Run: headless pygame with SDL's dummy video driver; simulated clock (each Clock.tick advances the game by its frame time, no real sleeping); random seed 0; keys injected as events and as key.get_pressed() state; no mouse input.
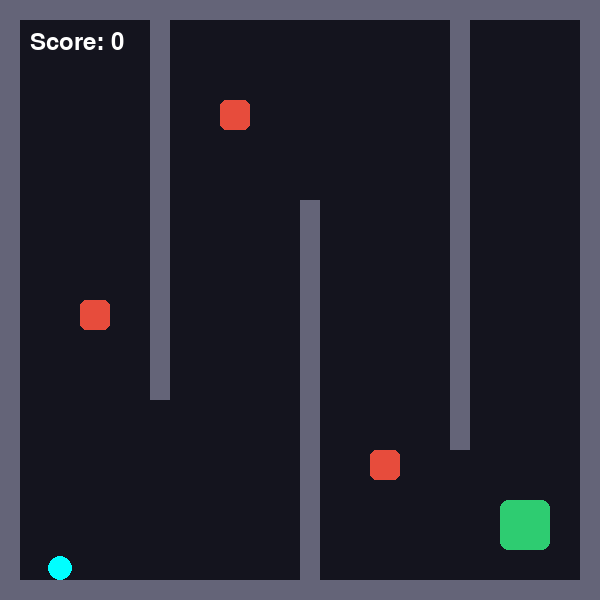
Frame 1 of 4 · flips 1–60 · no input
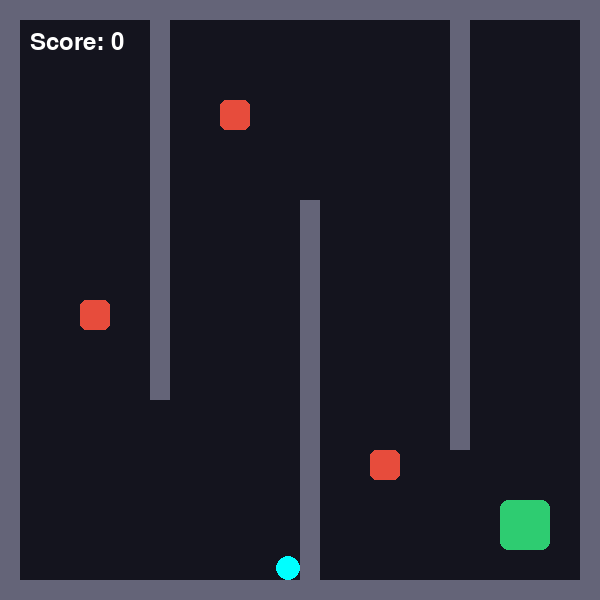
Frame 2 of 4 · flips 61–180 · tapped SPACE, RETURN · held RIGHT (→), D
Frame 3 of 4 · flips 181–300 · held DOWN (↓), S · screen unchanged from frame 2, image omitted
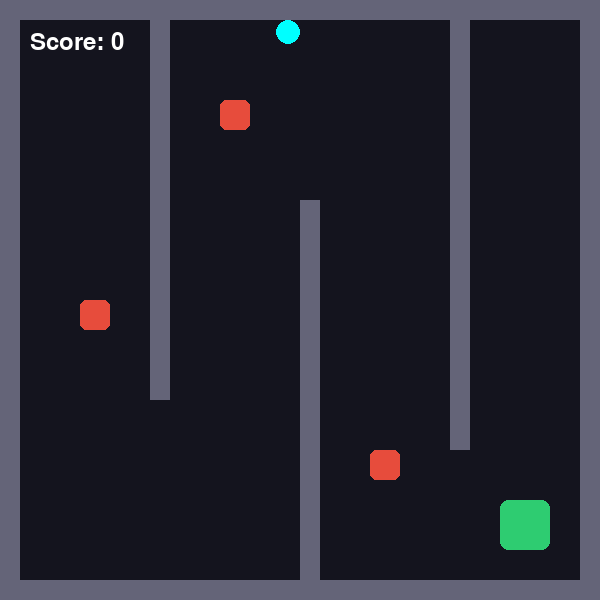
Frame 4 of 4 · flips 301–420 · held LEFT (←), A, UP (↑), W

The pygame program that drew these frames:

import pygame
import sys

# Pygame-ni ishga tushirish
pygame.init()

# Ekran va ranglar
WIDTH, HEIGHT = 600, 600
BG_COLOR = (20, 20, 30)
WHITE = (255, 255, 255)
CYAN = (0, 255, 255)
GREEN = (46, 204, 113)
RED = (231, 76, 60)
GRAY = (100, 100, 120)

screen = pygame.display.set_mode((WIDTH, HEIGHT))
pygame.display.set_caption("43. Gravity Maze")
clock = pygame.time.Clock()
font = pygame.font.SysFont(None, 36)

# Sharcha parametrlari
ball_r = 12
ball_x, ball_y = 60, 60
vx, vy = 0, 0

# Gravitatsiya kuchi
gx, gy = 0, 0.5

# Devorlar (Labirint)
walls = [
    pygame.Rect(150, 0, 20, 400),
    pygame.Rect(300, 200, 20, 400),
    pygame.Rect(450, 0, 20, 450),
    pygame.Rect(0, 580, 600, 20),
    pygame.Rect(0, 0, 600, 20),
    pygame.Rect(0, 0, 20, 600),
    pygame.Rect(580, 0, 20, 600)
]

# Tuzoqlar (Qizil teshiklar)
traps = [
    pygame.Rect(80, 300, 30, 30),
    pygame.Rect(220, 100, 30, 30),
    pygame.Rect(370, 450, 30, 30)
]

# Marra (Yashil zona)
goal = pygame.Rect(500, 500, 50, 50)
score = 0

while True:
    for event in pygame.event.get():
        if event.type == pygame.QUIT:
            pygame.quit()
            sys.exit()

        if event.type == pygame.KEYDOWN:
            # Gravitatsiya yo'nalishini almashtirish
            if event.key == pygame.K_LEFT:
                gx, gy = -0.5, 0
            elif event.key == pygame.K_RIGHT:
                gx, gy = 0.5, 0
            elif event.key == pygame.K_UP:
                gx, gy = 0, -0.5
            elif event.key == pygame.K_DOWN:
                gx, gy = 0, 0.5

    # Fizika
    vx += gx
    vy += gy

    # X o'qi bo'yicha harakat va devorlar bilan to'qnashuv
    ball_x += vx
    ball_rect = pygame.Rect(ball_x - ball_r, ball_y - ball_r, ball_r * 2, ball_r * 2)
    for wall in walls:
        if ball_rect.colliderect(wall):
            if vx > 0:
                ball_x = wall.left - ball_r
            elif vx < 0:
                ball_x = wall.right + ball_r
            vx = 0

    # Y o'qi bo'yicha harakat va devorlar bilan to'qnashuv
    ball_y += vy
    ball_rect = pygame.Rect(ball_x - ball_r, ball_y - ball_r, ball_r * 2, ball_r * 2)
    for wall in walls:
        if ball_rect.colliderect(wall):
            if vy > 0:
                ball_y = wall.top - ball_r
            elif vy < 0:
                ball_y = wall.bottom + ball_r
            vy = 0

    # Tuzoqqa tushishni tekshirish
    for trap in traps:
        if ball_rect.colliderect(trap):
            ball_x, ball_y = 60, 60
            vx, vy = 0, 0
            gx, gy = 0, 0.5

    # Marraga yetish
    if ball_rect.colliderect(goal):
        score += 100
        ball_x, ball_y = 60, 60
        vx, vy = 0, 0
        gx, gy = 0, 0.5

    # Chizish
    screen.fill(BG_COLOR)

    # Devorlar
    for wall in walls:
        pygame.draw.rect(screen, GRAY, wall)

    # Tuzoqlar
    for trap in traps:
        pygame.draw.rect(screen, RED, trap, border_radius=6)

    # Marra
    pygame.draw.rect(screen, GREEN, goal, border_radius=8)

    # Sharcha
    pygame.draw.circle(screen, CYAN, (int(ball_x), int(ball_y)), ball_r)

    # Hisob
    score_text = font.render(f"Score: {score}", True, WHITE)
    screen.blit(score_text, (30, 30))

    pygame.display.flip()
    clock.tick(60)
